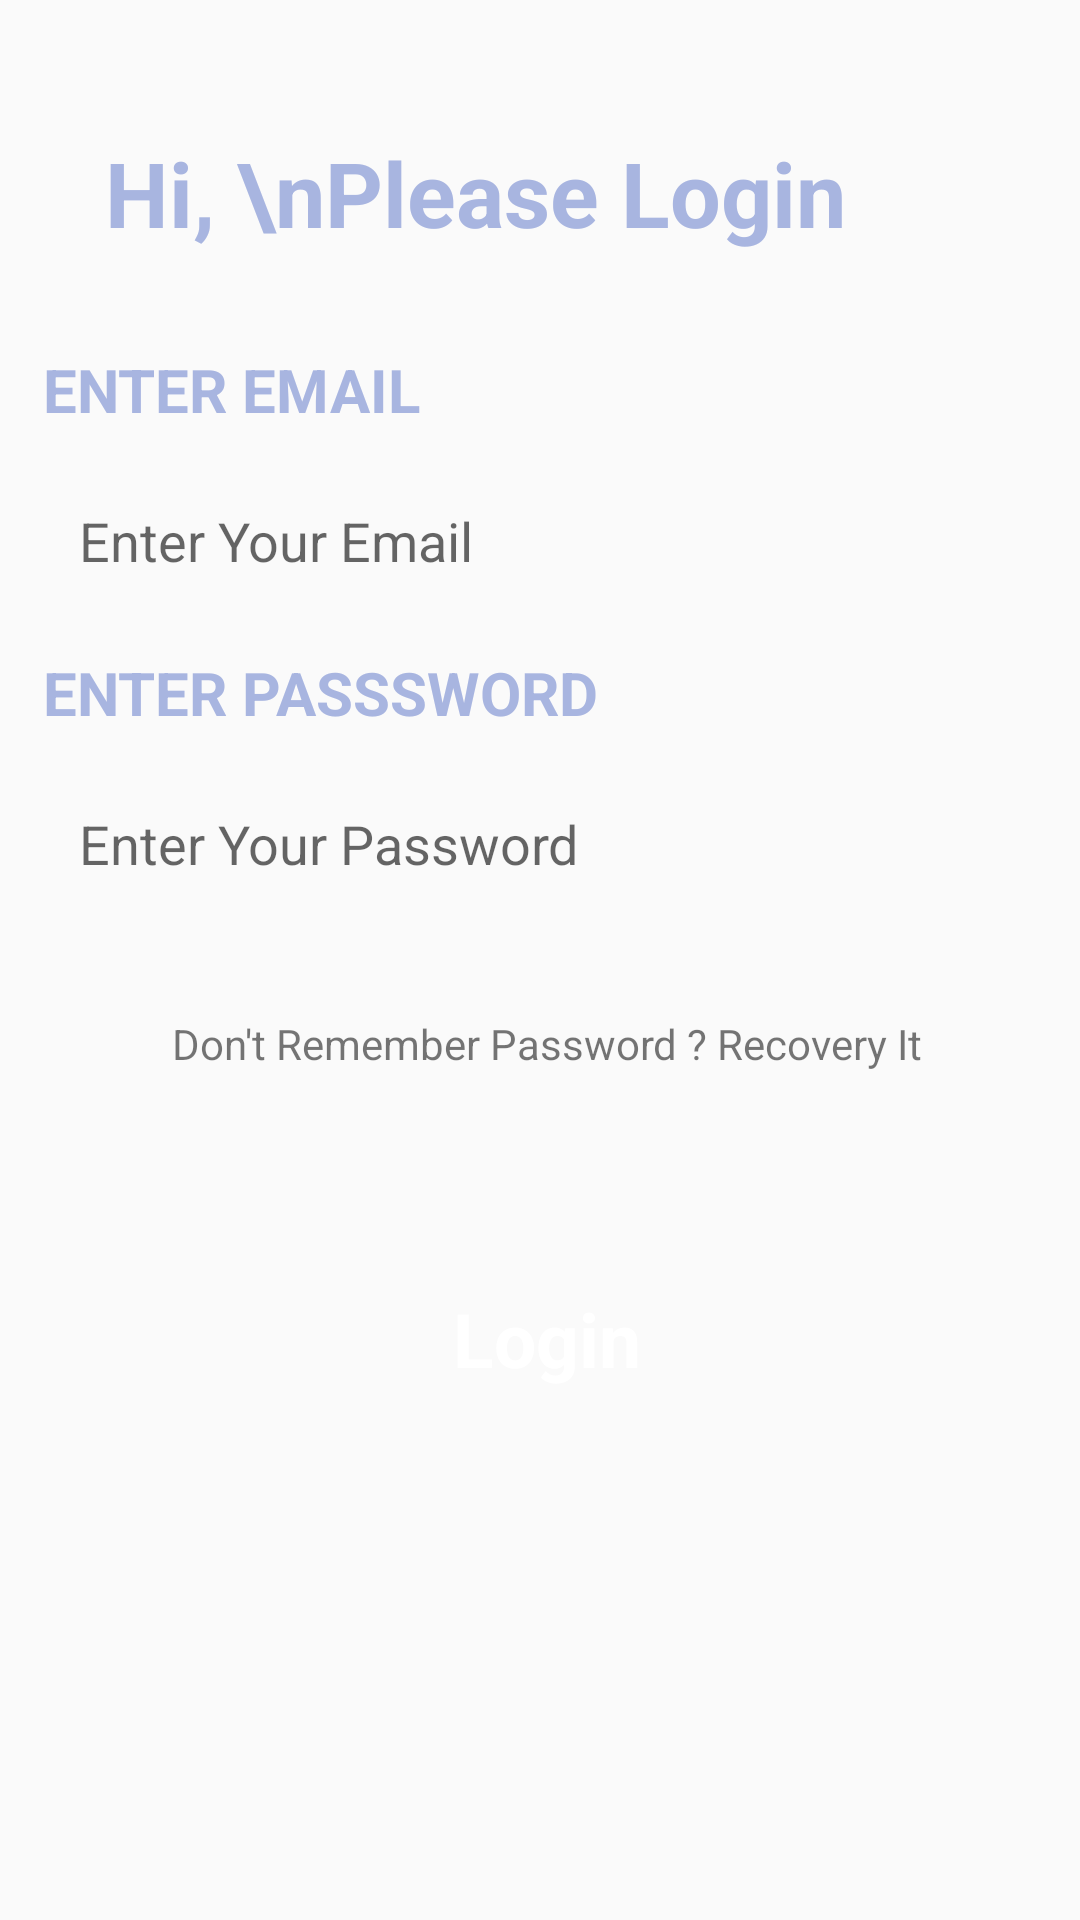

Produce the Android XML layout that renders to this screen, including the resource entries it uses.
<!-- AndroidManifest.xml: application theme Theme.MoneyTracker -->
<!-- res/layout/activity_login.xml -->
<?xml version="1.0" encoding="utf-8"?>
<androidx.constraintlayout.widget.ConstraintLayout xmlns:android="http://schemas.android.com/apk/res/android"
    xmlns:app="http://schemas.android.com/apk/res-auto"
    xmlns:tools="http://schemas.android.com/tools"
    android:layout_width="match_parent"
    android:layout_height="500dp">

    <TextView
        android:id="@+id/textView"
        android:layout_width="@dimen/income"
        android:layout_height="@dimen/final_income"
        android:layout_marginStart="@dimen/lbtm"
        android:layout_marginTop="@dimen/top4"
        android:text="Hi, \nPlease Login"
        android:textColor="@color/purple"
        android:textSize="30sp"
        android:textStyle="bold"
        app:layout_constraintStart_toStartOf="parent"
        app:layout_constraintTop_toTopOf="parent" />

    <LinearLayout
        android:layout_width="400dp"
        android:layout_height="450dp"
        android:clipToPadding="false"
        android:orientation="vertical"
        android:padding="32dp"
        app:layout_constraintBottom_toBottomOf="parent"
        app:layout_constraintEnd_toEndOf="parent"
        app:layout_constraintHorizontal_bias="0.454"
        app:layout_constraintStart_toStartOf="parent"
        app:layout_constraintTop_toBottomOf="@+id/textView"
        app:layout_constraintVertical_bias="0.0">

        <TextView
            android:id="@+id/textView2"
            android:layout_width="@dimen/lwidth3"
            android:layout_height="@dimen/final_income"
            android:text="@string/enter_email"
            android:textColor="@color/purple"
            android:textSize="20sp"


            android:textStyle="bold" />

        <EditText
            android:id="@+id/editTextTextPersonName"
            android:layout_width="@dimen/lwidth3"
            android:layout_height="@dimen/lmtop"
            android:layout_marginTop="@dimen/top2"
            android:background="@drawable/edit_textbackground"
            android:ems="10"
            android:hint="Enter Your Email"

            android:inputType="textPersonName"
            android:padding="12dp"
            android:textColor="#707070"
            android:textSize="18sp" />

        <TextView
            android:id="@+id/textView3"
            android:layout_width="@dimen/lwidth3"
            android:layout_height="@dimen/final_income"
            android:layout_marginTop="@dimen/top2"
            android:text="@string/enter_password"
            android:textColor="@color/purple"
            android:textSize="20sp"

            android:textStyle="bold" />

        <EditText
            android:id="@+id/editTextTextPassword"
            android:layout_width="@dimen/lwidth3"
            android:layout_height="@dimen/lmtop"
            android:layout_marginTop="@dimen/top2"
            android:background="@drawable/edit_textbackground"
            android:ems="10"
            android:hint="Enter Your Password"

            android:inputType="textPassword"
            android:padding="12dp"
            android:textColor="#707070"
            android:textSize="18sp" />

        <TextView
            android:id="@+id/textView4"
            android:layout_width="@dimen/lwidth3"
            android:layout_height="@dimen/final_income"
            android:layout_marginTop="@dimen/top3"
            android:text="Don't Remember Password ? Recovery It"
            android:textAlignment="center" />

        <LinearLayout
            android:layout_width="match_parent"
            android:layout_height="wrap_content"
            android:layout_marginTop="32dp"
            android:orientation="horizontal" />

        <Button
            android:id="@+id/button3"
            style="@android:style/Widget.Button"
            android:layout_width="@dimen/lwidth3"
            android:layout_height="@dimen/lmtop"
            android:layout_marginTop="@dimen/top3"
            android:background="@drawable/button_background"

            android:text="Login"
            android:textColor="#ffffff"
            android:textSize="25sp"
            android:textStyle="bold" />

    </LinearLayout>


</androidx.constraintlayout.widget.ConstraintLayout>
<!-- resources referenced by this layout -->
<resources>
  <color name="purple">#A8B5E0</color>
  <dimen name="final_income">wrap_content</dimen>
  <dimen name="income">wrap_content</dimen>
  <dimen name="lbtm">35dp</dimen>
  <dimen name="lmtop">50dp</dimen>
  <dimen name="lwidth3">match_parent</dimen>
  <dimen name="top2">12dp</dimen>
  <dimen name="top3">32dp</dimen>
  <dimen name="top4">44dp</dimen>
  <string name="enter_email">ENTER EMAIL</string>
  <string name="enter_password">ENTER PASSSWORD</string>
  <style name="Theme.MoneyTracker" parent="Theme.AppCompat.DayNight.NoActionBar">
          
          <item name="colorPrimary">@color/purple_500</item>
          <item name="colorPrimaryVariant">@color/purple_700</item>
          <item name="colorOnPrimary">@color/white</item>
          
          <item name="colorSecondary">@color/teal_200</item>
          <item name="colorSecondaryVariant">@color/teal_700</item>
          <item name="colorOnSecondary">@color/black</item>
          
          <item name="android:statusBarColor">?attr/colorPrimaryVariant</item>
          
      </style>
  <color name="purple_500">#FF6200EE</color>
  <color name="purple_700">#FF3700B3</color>
  <color name="white">#FFFFFFFF</color>
  <color name="teal_200">#FF03DAC5</color>
  <color name="teal_700">#FF018786</color>
  <color name="black">#FF000000</color>
</resources>
